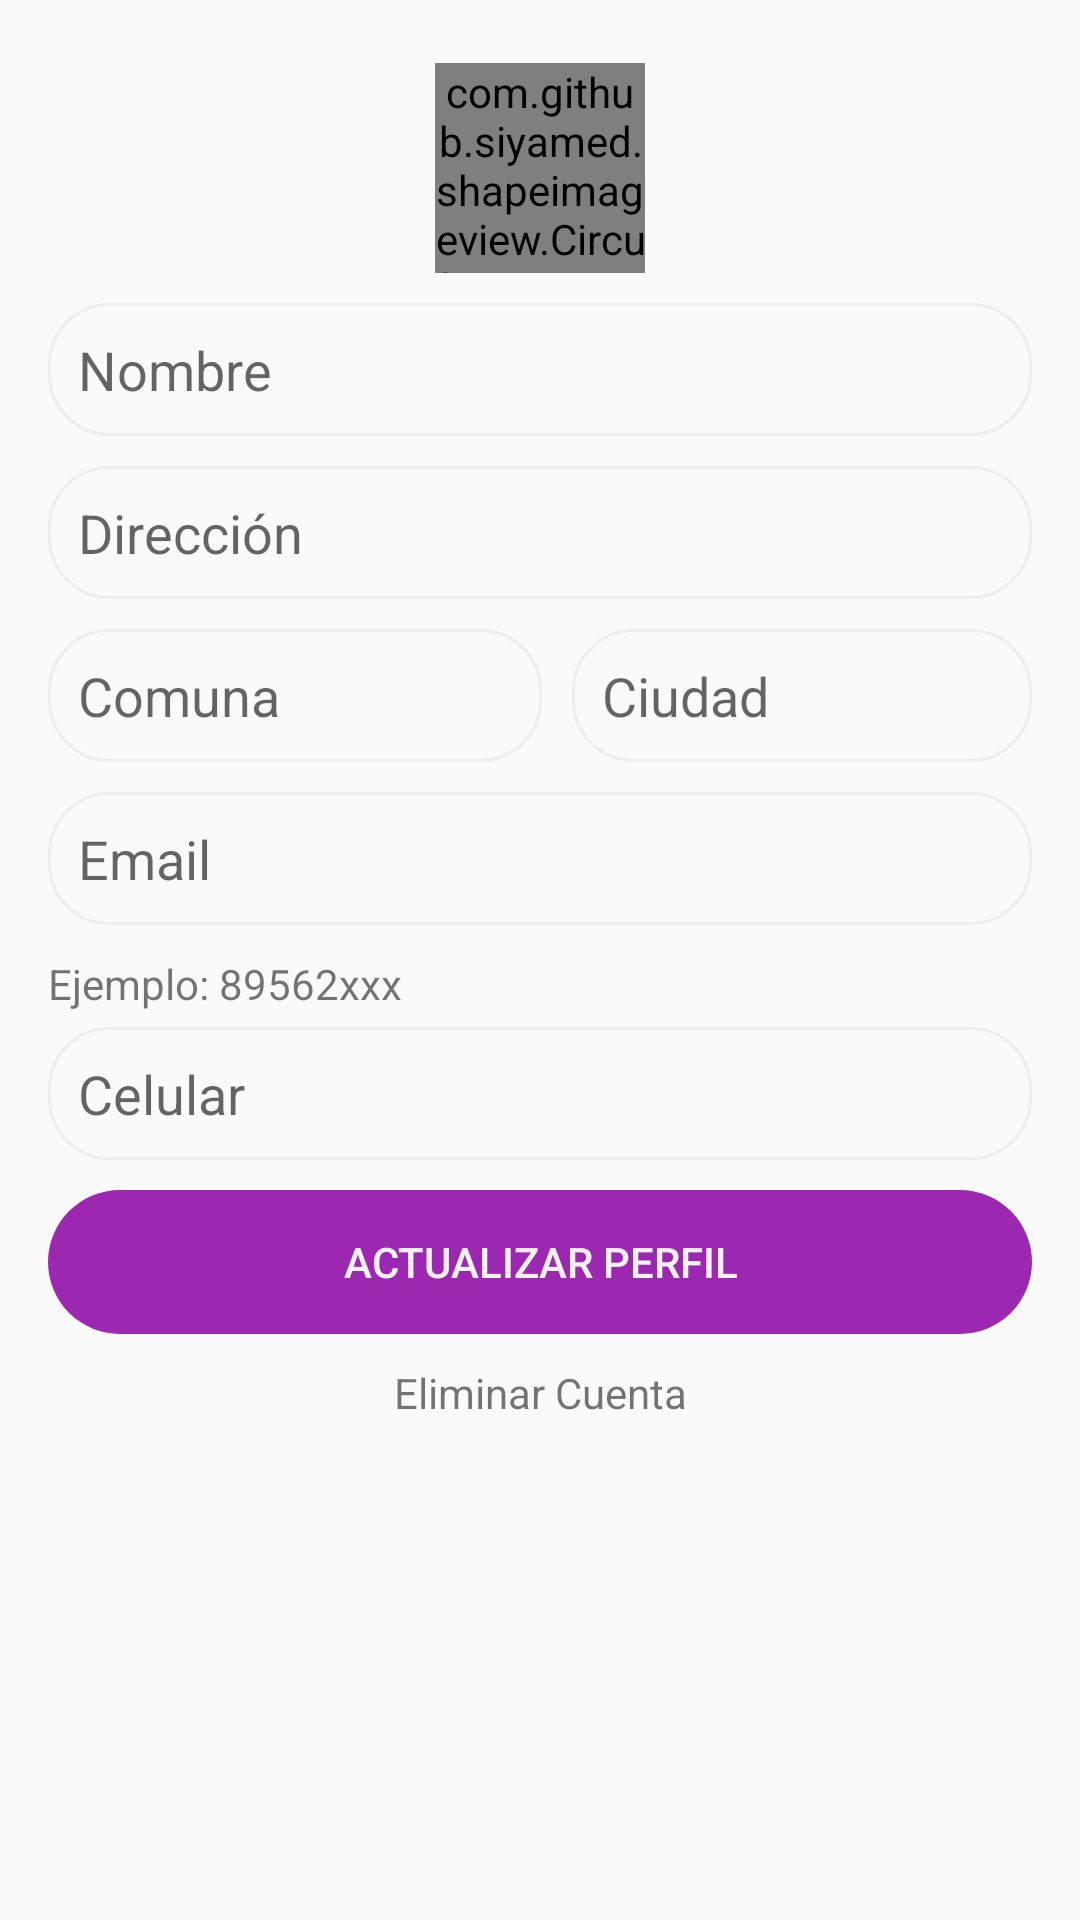

Write the Android layout XML for this screen, with the resource values it uses.
<!-- AndroidManifest.xml: application theme AppTheme -->
<!-- res/layout/fragment_profile.xml -->
<ScrollView xmlns:android="http://schemas.android.com/apk/res/android"
    android:layout_width="match_parent"
    android:layout_height="match_parent">

    <LinearLayout xmlns:android="http://schemas.android.com/apk/res/android"
        xmlns:tools="http://schemas.android.com/tools"
        android:layout_width="match_parent"
        android:layout_height="match_parent"
        android:orientation="vertical"
        android:padding="@dimen/activity_horizontal_margin"
        tools:context="cl.aguzman.proyectofinal.views.main.ProfileFragment">

        <com.github.siyamed.shapeimageview.CircularImageView
            android:id="@+id/photoProfileIv"
            android:layout_width="70dp"
            android:layout_height="70dp"
            android:layout_gravity="center"
            android:layout_marginBottom="@dimen/margin_5"
            android:layout_marginTop="@dimen/margin_5" />

        <EditText
            android:id="@+id/userNameProfileEt"
            android:hint="@string/name"
            android:layout_width="match_parent"
            android:layout_height="wrap_content"
            android:layout_marginBottom="@dimen/margin_5"
            android:layout_marginTop="@dimen/margin_5"
            android:background="@drawable/edittext_style" />

        <EditText
            android:id="@+id/userAddressProfileEt"
            android:hint="@string/direccion"
            android:layout_width="match_parent"
            android:layout_height="wrap_content"
            android:layout_marginBottom="@dimen/margin_5"
            android:layout_marginTop="@dimen/margin_5"
            android:background="@drawable/edittext_style" />

        <LinearLayout
            android:layout_width="match_parent"
            android:layout_height="wrap_content"
            android:layout_marginBottom="@dimen/margin_5"
            android:layout_marginTop="@dimen/margin_5">

            <EditText
                android:id="@+id/userCommuneProfileEt"
                android:layout_width="wrap_content"
                android:layout_height="wrap_content"
                android:layout_marginRight="@dimen/margin_5"
                android:layout_weight="1"
                android:background="@drawable/edittext_style"
                android:hint="@string/commune" />

            <EditText
                android:id="@+id/userCityProfileEt"
                android:layout_width="wrap_content"
                android:layout_height="wrap_content"
                android:layout_marginLeft="@dimen/margin_5"
                android:layout_weight="1"
                android:background="@drawable/edittext_style"
                android:hint="@string/city" />

        </LinearLayout>

        <EditText
            android:id="@+id/userEmailProfileEt"
            android:hint="@string/email"
            android:layout_width="match_parent"
            android:layout_height="wrap_content"
            android:layout_marginBottom="@dimen/margin_5"
            android:layout_marginTop="@dimen/margin_5"
            android:background="@drawable/edittext_style" />

        <TextView
            android:text="@string/example_phone"
            android:layout_marginTop="@dimen/margin_5"
            android:layout_width="match_parent"
            android:layout_height="wrap_content" />
        <EditText
            android:id="@+id/userPhoneProfileEt"
            android:hint="@string/phone"
            android:layout_width="match_parent"
            android:layout_height="wrap_content"
            android:layout_marginBottom="@dimen/margin_5"
            android:layout_marginTop="@dimen/margin_5"
            android:background="@drawable/edittext_style"
            android:inputType="phone" />

        <Button
            android:id="@+id/editProfileBtn"
            android:drawableLeft="@mipmap/ic_update_white_24dp"
            android:layout_width="match_parent"
            android:layout_height="wrap_content"
            android:layout_marginBottom="@dimen/margin_5"
            android:layout_marginTop="@dimen/margin_5"
            android:background="@drawable/button_style"
            android:text="@string/update_profile"
            android:textColor="@color/colorWhite" />

        <TextView
            android:id="@+id/deleteUser"
            android:layout_width="match_parent"
            android:layout_height="wrap_content"
            android:layout_marginTop="@dimen/margin_5"
            android:text="@string/delete_profile"
            android:textAlignment="center" />

    </LinearLayout>
</ScrollView>
<!-- resources referenced by this layout -->
<resources>
  <color name="colorWhite">#f3f3f3</color>
  <dimen name="activity_horizontal_margin">16dp</dimen>
  <dimen name="margin_5">5dp</dimen>
  <!-- drawable button_style (drawable) -->
  <shape xmlns:android="http://schemas.android.com/apk/res/android"
      android:shape="rectangle"
      android:tint="@color/colorPrimary"
      android:thickness="0dp">
      <corners android:radius="25dp" />
      <padding
          android:bottom="10dp"
          android:left="20dp"
          android:right="20dp"
          android:top="10dp" />
  </shape>
  <!-- drawable edittext_style (drawable) -->
  <shape xmlns:android="http://schemas.android.com/apk/res/android"
      android:shape="rectangle"
      android:thickness="0dp">
      <stroke
          android:width="1dp"
          android:color="#eeeeee" />
      <corners android:radius="20dp" />
      <padding
          android:bottom="10dp"
          android:left="10dp"
          android:right="10dp"
          android:top="10dp" />
  </shape>
  <string name="city">Ciudad</string>
  <string name="commune">Comuna</string>
  <string name="delete_profile">Eliminar Cuenta</string>
  <string name="direccion">Dirección</string>
  <string name="email">Email</string>
  <string name="example_phone">Ejemplo: 89562xxx</string>
  <string name="name">Nombre</string>
  <string name="phone">Celular</string>
  <string name="update_profile">Actualizar Perfil</string>
  <style name="AppTheme" parent="Theme.AppCompat.Light.DarkActionBar">
          
          <item name="colorPrimary">@color/colorPrimary</item>
          <item name="colorPrimaryDark">@color/colorPrimaryDark</item>
          <item name="colorAccent">@color/colorAccent</item>
      </style>
  <color name="colorPrimary">#9C27B0</color>
  <color name="colorPrimaryDark">#7B1FA2</color>
  <color name="colorAccent">#BA68C8</color>
</resources>
